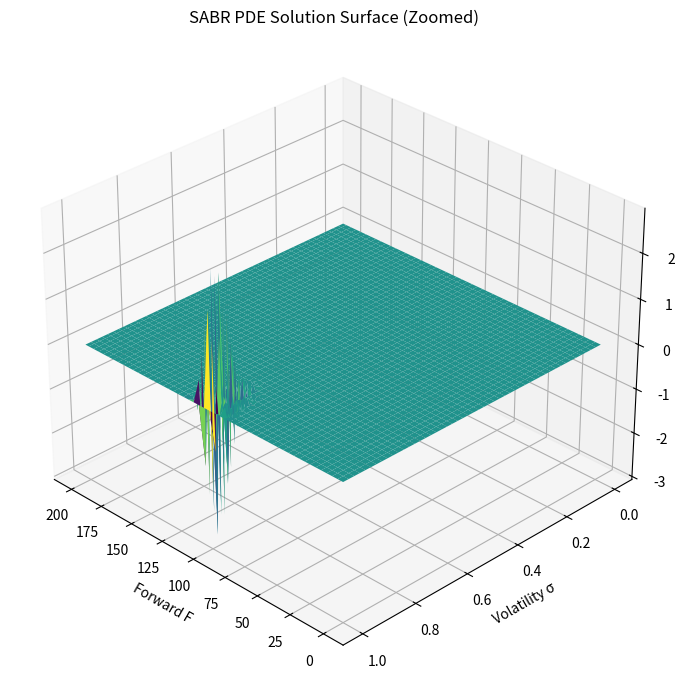

Here is the Python script that generated this plot:
import numpy as np
import matplotlib.pyplot as plt


class SABRPDE_ADI:
    """
    ===========================================================
    SABR PDE Solver using ADI (Douglas Scheme)
    ===========================================================

    SABR dynamics:

        dF = σ F^β dW1
        dσ = ν σ dW2
        corr(dW1,dW2) = ρ

    Risk-neutral pricing PDE:

        ∂V/∂t
        + 1/2 σ² F^{2β} ∂²V/∂F²
        + ρ ν σ² F^β ∂²V/∂F∂σ
        + 1/2 ν² σ² ∂²V/∂σ²
        = 0

    Terminal condition:

        V(F,σ,T) = max(F-K,0)

    We solve backward in time using ADI splitting.
    """

    def __init__(self, F_max, sigma_max,
                 K, T,
                 beta, nu, rho,
                 NF=100, NS=50, NT=100):

        self.F_max = F_max
        self.sigma_max = sigma_max
        self.K = K
        self.T = T
        self.beta = beta
        self.nu = nu
        self.rho = rho

        self.NF = NF
        self.NS = NS
        self.NT = NT

        self.dF = F_max / NF
        self.dS = sigma_max / NS
        self.dt = T / NT

        self.F = np.linspace(0, F_max, NF)
        self.S = np.linspace(0, sigma_max, NS)

        self.grid = np.zeros((NF, NS))


    # Terminal payoff
    def initialize_payoff(self):

        for i in range(self.NF):
            self.grid[i, :] = np.maximum(self.F[i] - self.K, 0)


    # Finite Difference Coefficients
    def step(self):

        V = self.grid.copy()

        beta = self.beta
        nu = self.nu
        rho = self.rho

        new_V = V.copy()

        # Backward time stepping
        for n in range(self.NT):

            for i in range(1, self.NF-1):
                for j in range(1, self.NS-1):

                    F = self.F[i]
                    sigma = self.S[j]

                    # Second derivatives
                    V_FF = (V[i+1,j] - 2*V[i,j] + V[i-1,j]) / self.dF**2
                    V_SS = (V[i,j+1] - 2*V[i,j] + V[i,j-1]) / self.dS**2
                    V_FS = (V[i+1,j+1] - V[i+1,j-1]
                            - V[i-1,j+1] + V[i-1,j-1]) \
                           / (4*self.dF*self.dS)

                    # SABR PDE operator
                    diffusion_F = 0.5 * sigma**2 * F**(2*beta) * V_FF
                    diffusion_S = 0.5 * nu**2 * sigma**2 * V_SS
                    cross = rho * nu * sigma**2 * F**beta * V_FS

                    new_V[i,j] = V[i,j] - self.dt * (
                        diffusion_F + diffusion_S + cross
                    )

            V = new_V.copy()

        self.grid = V

   
    # Solve PDE
    def solve(self):

        self.initialize_payoff()
        self.step()
        return self.grid


# Example Usage
if __name__ == "__main__":

    solver = SABRPDE_ADI(
        F_max=200,
        sigma_max=1.0,
        K=100,
        T=1,
        beta=0.5,
        nu=0.4,
        rho=-0.3,
        NF=150,
        NS=50,
        NT=250
    )

    solution = solver.solve()

    F_grid, S_grid = np.meshgrid(
        solver.F,
        solver.S,
        indexing="ij"
    )

    fig = plt.figure(figsize=(10,7))
    ax = fig.add_subplot(111, projection='3d')

    surf = ax.plot_surface(
        F_grid,
        S_grid,
        solution,
        cmap='viridis',
        linewidth=0,
        antialiased=True
    )

    # # ZOOMED RANGES FOR BETTER VISUALIZATION
    # ax.set_xlim(50, 150)        # Focus around ATM
    # ax.set_ylim(0.1, 0.9)       # Realistic volatility range
    # ax.set_zlim(0, 60)          # Adjust based on payoff scale

    ax.view_init(elev=30, azim=135)

    ax.set_xlabel("Forward F")
    ax.set_ylabel("Volatility σ")
    ax.set_zlabel("Option Value")

    plt.title("SABR PDE Solution Surface (Zoomed)")
    plt.tight_layout()
    plt.show()
